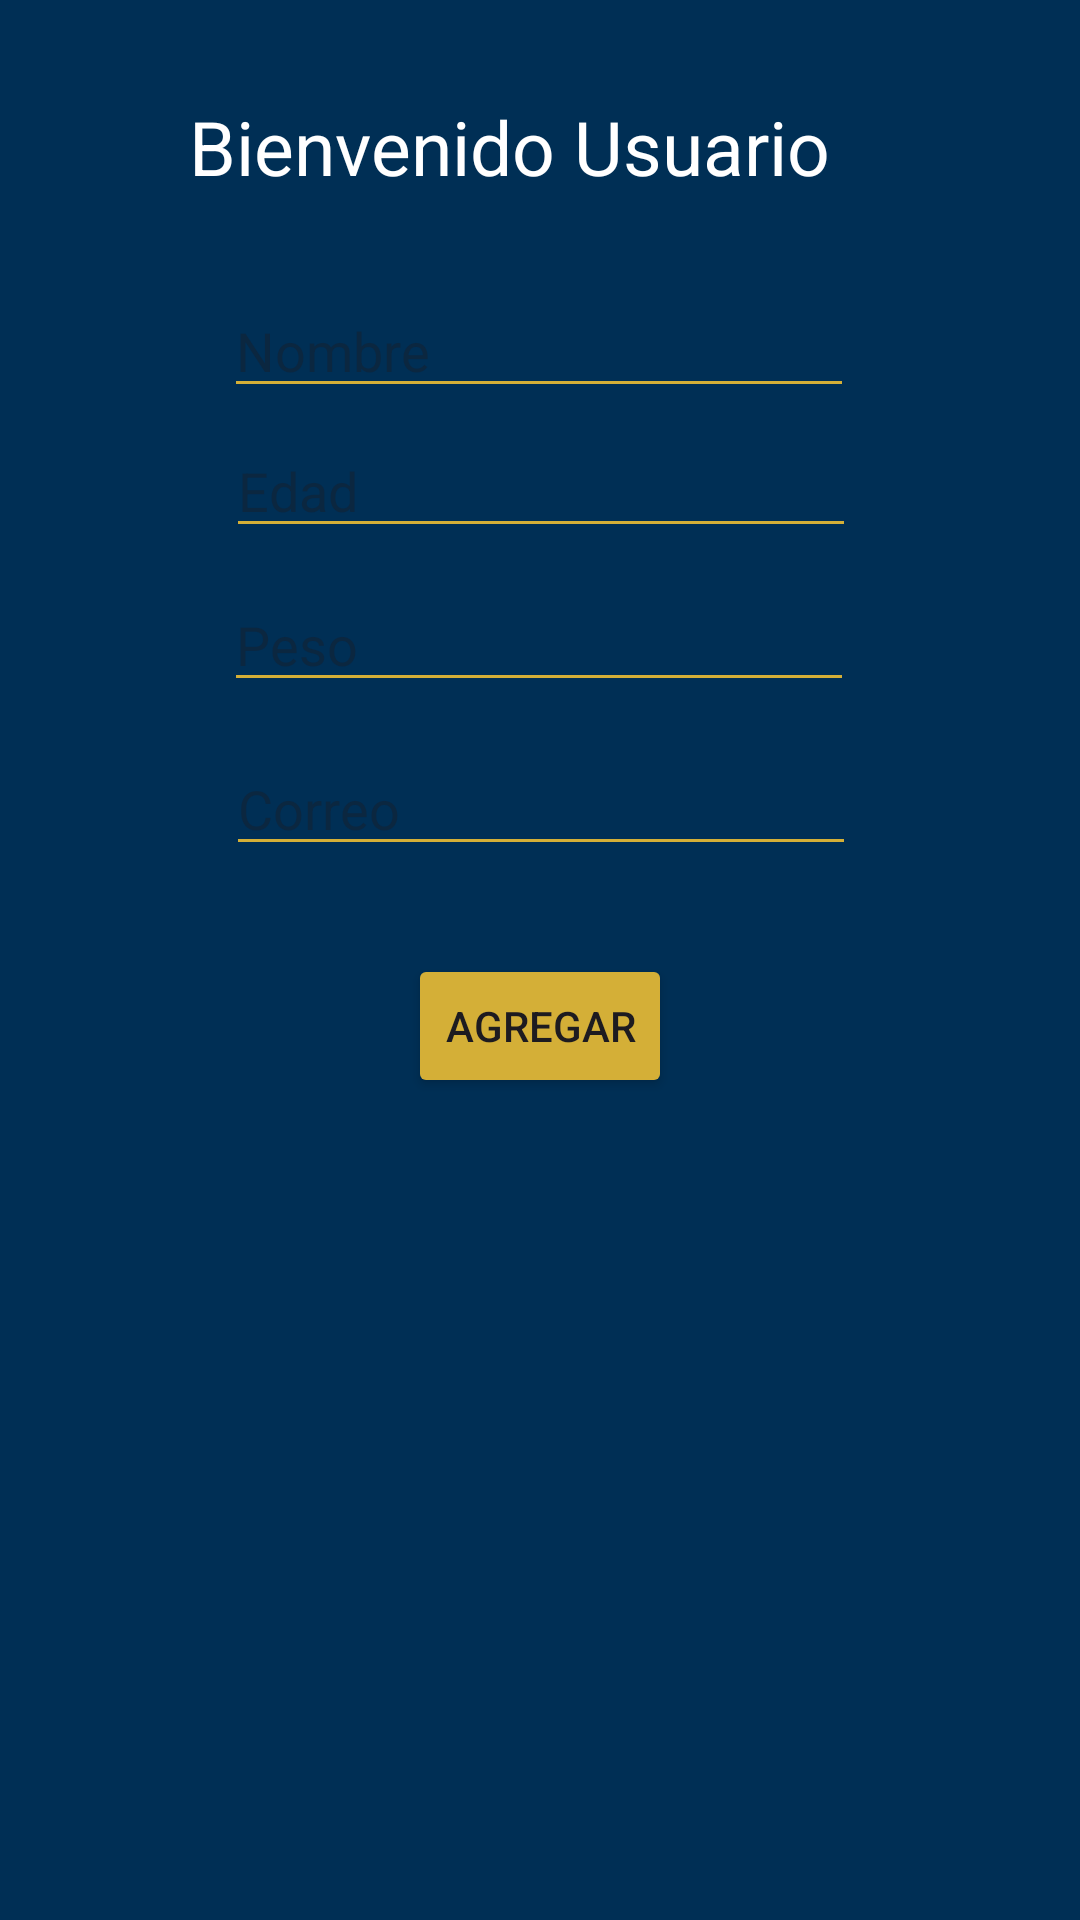

Here is an Android app screen rendered from its layout file. Give the layout XML and the strings, colors and styles it references.
<!-- AndroidManifest.xml: application theme Theme.CRUD_abogados -->
<!-- res/layout/activity_main.xml -->
<?xml version="1.0" encoding="utf-8"?>
<androidx.constraintlayout.widget.ConstraintLayout xmlns:android="http://schemas.android.com/apk/res/android"
    xmlns:app="http://schemas.android.com/apk/res-auto"
    xmlns:tools="http://schemas.android.com/tools"
    android:id="@+id/main"
    android:layout_width="match_parent"
    android:layout_height="match_parent"
    android:background="#002F55"
    tools:context=".MainActivity">

    <TextView
        android:id="@+id/textView2"
        android:layout_width="233dp"
        android:layout_height="32dp"
        android:layout_marginTop="32dp"
        android:text="Bienvenido Usuario"
        android:textColor="#FFFFFF"
        android:textSize="25dp"
        app:layout_constraintEnd_toEndOf="parent"
        app:layout_constraintHorizontal_bias="0.496"
        app:layout_constraintStart_toStartOf="parent"
        app:layout_constraintTop_toTopOf="parent" />

    <Button
        android:id="@+id/btn_agregar"
        android:layout_width="wrap_content"
        android:layout_height="wrap_content"
        android:backgroundTint="#D4AF37"
        android:text="Agregar"
        app:layout_constraintBottom_toBottomOf="parent"
        app:layout_constraintEnd_toEndOf="parent"
        app:layout_constraintStart_toStartOf="parent"
        app:layout_constraintTop_toTopOf="parent"
        app:layout_constraintVertical_bias="0.537" />

    <androidx.recyclerview.widget.RecyclerView
        android:id="@+id/rcv_abogados"
        android:layout_width="409dp"
        android:layout_height="305dp"
        app:layout_constraintBottom_toBottomOf="parent"
        app:layout_constraintEnd_toEndOf="parent"
        app:layout_constraintStart_toStartOf="parent"
        app:layout_constraintTop_toTopOf="parent"
        app:layout_constraintVertical_bias="1.0" />

    <EditText
        android:id="@+id/txtNombre"
        android:layout_width="wrap_content"
        android:layout_height="wrap_content"
        android:backgroundTint="#D4AF37"
        android:ems="10"
        android:foregroundTint="#FBFBFB"
        android:hint="Nombre"
        android:inputType="text"
        android:textColor="#FFFFFF"
        app:layout_constraintBottom_toBottomOf="parent"
        app:layout_constraintEnd_toEndOf="parent"
        app:layout_constraintHorizontal_bias="0.497"
        app:layout_constraintStart_toStartOf="parent"
        app:layout_constraintTop_toTopOf="parent"
        app:layout_constraintVertical_bias="0.158" />

    <EditText
        android:id="@+id/txtEdad"
        android:layout_width="wrap_content"
        android:layout_height="wrap_content"
        android:backgroundTint="#D4AF37"
        android:ems="10"
        android:hint="Edad"
        android:inputType="text"
        android:textColor="#FFFFFF"
        app:layout_constraintBottom_toBottomOf="parent"
        app:layout_constraintEnd_toEndOf="parent"
        app:layout_constraintHorizontal_bias="0.502"
        app:layout_constraintStart_toStartOf="parent"
        app:layout_constraintTop_toTopOf="parent"
        app:layout_constraintVertical_bias="0.236" />

    <EditText
        android:id="@+id/txtPeso"
        android:layout_width="wrap_content"
        android:layout_height="wrap_content"
        android:backgroundTint="#D4AF37"
        android:ems="10"
        android:hint="Peso"
        android:inputType="text"
        android:textColor="#FFFFFF"
        app:layout_constraintBottom_toBottomOf="parent"
        app:layout_constraintEnd_toEndOf="parent"
        app:layout_constraintHorizontal_bias="0.497"
        app:layout_constraintStart_toStartOf="parent"
        app:layout_constraintTop_toTopOf="parent"
        app:layout_constraintVertical_bias="0.322" />

    <EditText
        android:id="@+id/txtCorreo"
        android:layout_width="wrap_content"
        android:layout_height="wrap_content"
        android:backgroundTint="#D4AF37"
        android:ems="10"
        android:foregroundTint="#FFFFFF"
        android:hint="Correo"
        android:inputType="text"
        android:textColor="#FFFFFF"
        app:layout_constraintBottom_toBottomOf="parent"
        app:layout_constraintEnd_toEndOf="parent"
        app:layout_constraintHorizontal_bias="0.502"
        app:layout_constraintStart_toStartOf="parent"
        app:layout_constraintTop_toTopOf="parent"
        app:layout_constraintVertical_bias="0.413" />
</androidx.constraintlayout.widget.ConstraintLayout>
<!-- resources referenced by this layout -->
<resources>
  <style name="Theme.CRUD_abogados" parent="Base.Theme.CRUD_abogados" />
  <style name="Base.Theme.CRUD_abogados" parent="Theme.Material3.DayNight.NoActionBar">
          
          
      </style>
</resources>
